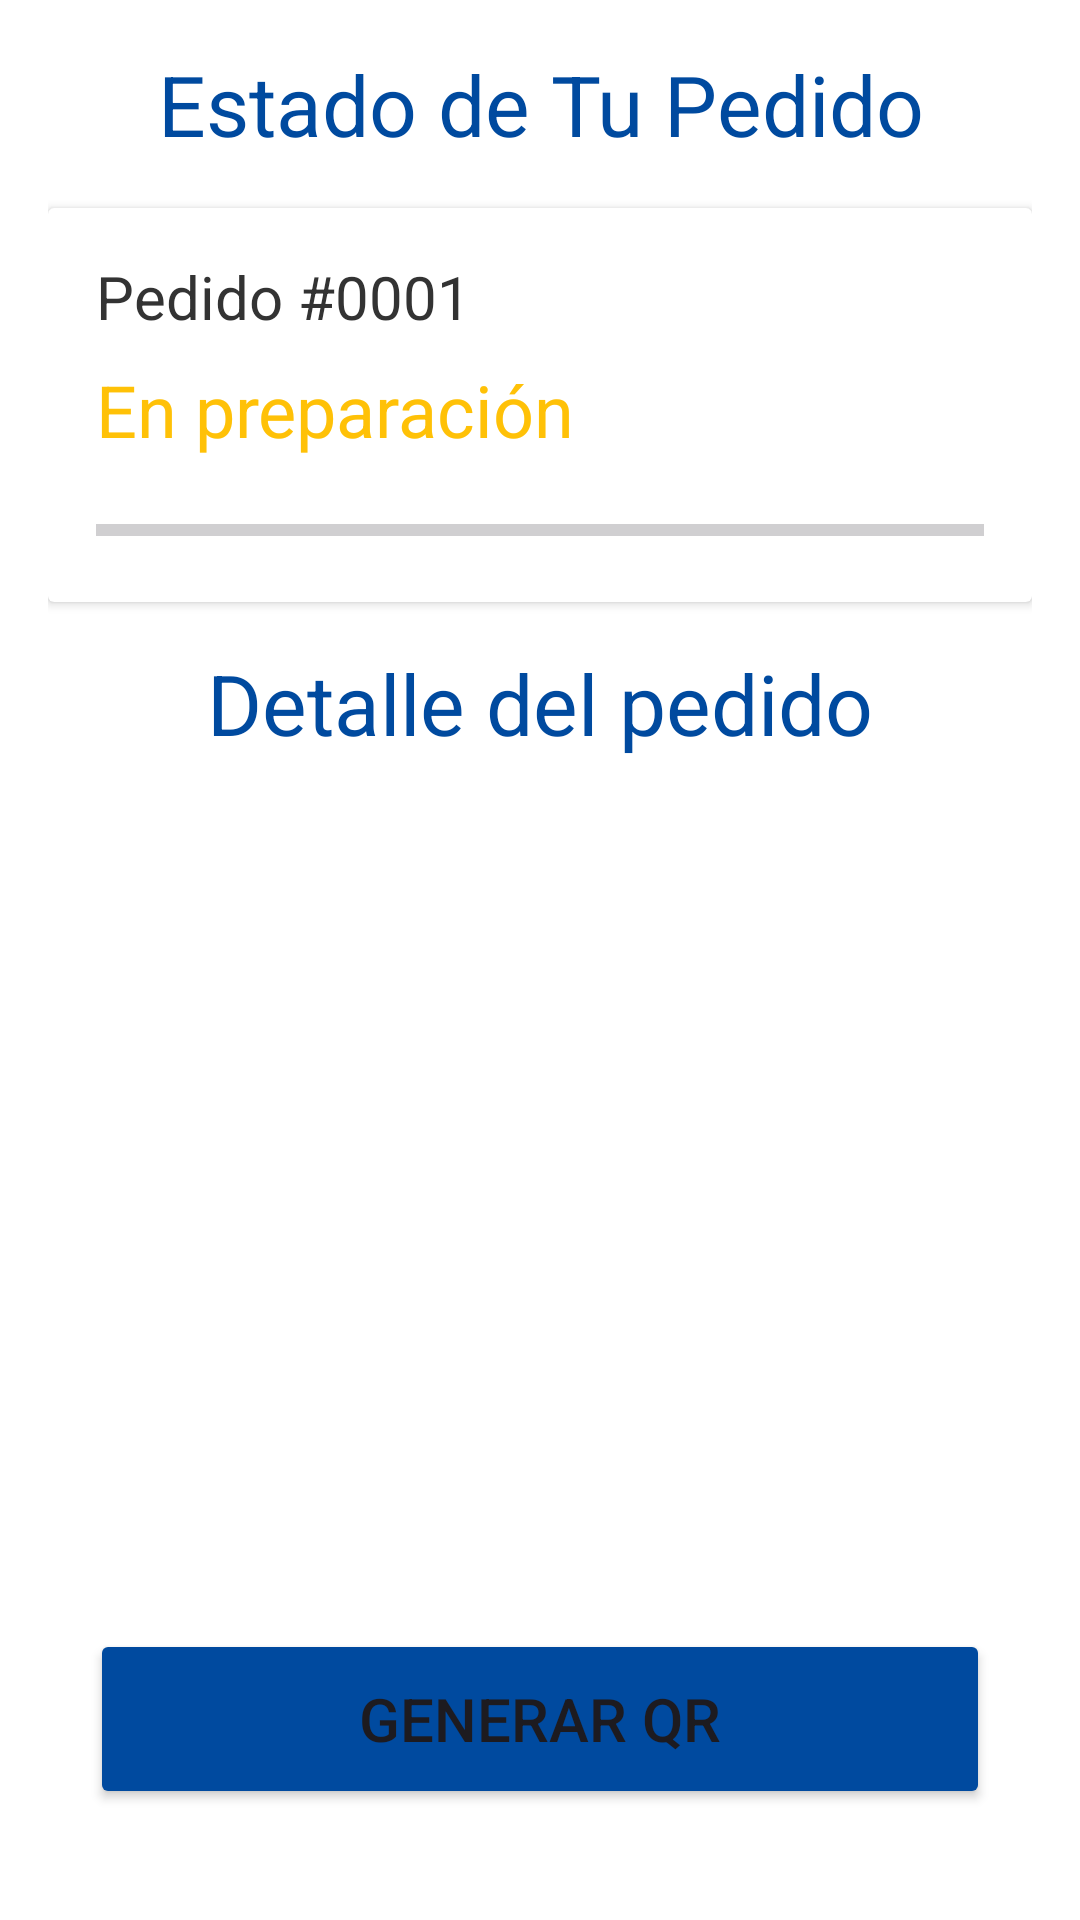

Layout XML and referenced resources for this Android screen:
<!-- AndroidManifest.xml: application theme Theme.JuncoMarinoApp -->
<!-- res/layout/fragment_ver_estado_pedido.xml -->
<?xml version="1.0" encoding="utf-8"?>
<LinearLayout xmlns:android="http://schemas.android.com/apk/res/android"
    android:layout_width="match_parent"
    android:layout_height="match_parent"
    android:orientation="vertical"
    android:padding="16dp"
    android:background="#ffffff">

    <TextView
        android:layout_width="wrap_content"
        android:layout_height="wrap_content"
        android:text="Estado de Tu Pedido"
        android:textSize="28sp"
        android:textColor="@color/blue"
        android:gravity="center"
        android:layout_gravity="center_horizontal"/>

    <androidx.cardview.widget.CardView
        android:layout_width="match_parent"
        android:layout_height="wrap_content"
        android:layout_marginTop="16dp"
        android:background="@android:color/white">

        <LinearLayout
            android:layout_width="match_parent"
            android:layout_height="wrap_content"
            android:orientation="vertical"
            android:padding="16dp">

            <TextView
                android:id="@+id/tvNumeroPedido"
                android:layout_width="wrap_content"
                android:layout_height="wrap_content"
                android:text="Pedido #0001"
                android:textSize="20sp"
                android:textColor="#333333"
                android:layout_marginBottom="8dp"/>

            <TextView
                android:id="@+id/tvEstadoPedido"
                android:layout_width="wrap_content"
                android:layout_height="wrap_content"
                android:text="En preparación"
                android:textSize="24sp"
                android:textColor="@color/yellow"
                android:layout_marginBottom="8dp"/>

            <ProgressBar
                android:id="@+id/barraProgreso"
                android:layout_width="match_parent"
                android:layout_height="wrap_content"
                style="?android:attr/progressBarStyleHorizontal"
                android:progress="0"
                android:max="100"
                android:layout_marginTop="8dp"
                android:progressTint="@color/yellow"/>
        </LinearLayout>
    </androidx.cardview.widget.CardView>

    <TextView
        android:layout_width="wrap_content"
        android:layout_height="wrap_content"
        android:text="Detalle del pedido"
        android:textSize="28sp"
        android:textColor="@color/blue"
        android:gravity="center"
        android:layout_gravity="center_horizontal"
        android:layout_marginTop="15dp"
        android:layout_marginBottom="10dp"/>

    <ListView
        android:id="@+id/lvDetallePedido"
        android:layout_width="wrap_content"
        android:layout_height="270dp"
        android:layout_marginStart="10dp"
        android:layout_marginEnd="20dp"
        android:layout_marginBottom="10dp"/>

    <Button
        android:id="@+id/btnGenerarQR"
        android:layout_width="300dp"
        android:layout_height="60dp"
        android:backgroundTint="@color/blue"
        android:text="Generar QR"
        android:textSize="20dp"
        android:layout_gravity="center_horizontal"/>

</LinearLayout>
<!-- resources referenced by this layout -->
<resources>
  <color name="blue">#004A9F</color>
  <color name="yellow">#FFC107</color>
  <style name="Theme.JuncoMarinoApp" parent="Base.Theme.JuncoMarinoApp" />
  <style name="Base.Theme.JuncoMarinoApp" parent="Theme.Material3.DayNight.NoActionBar">
          
          
      </style>
</resources>
